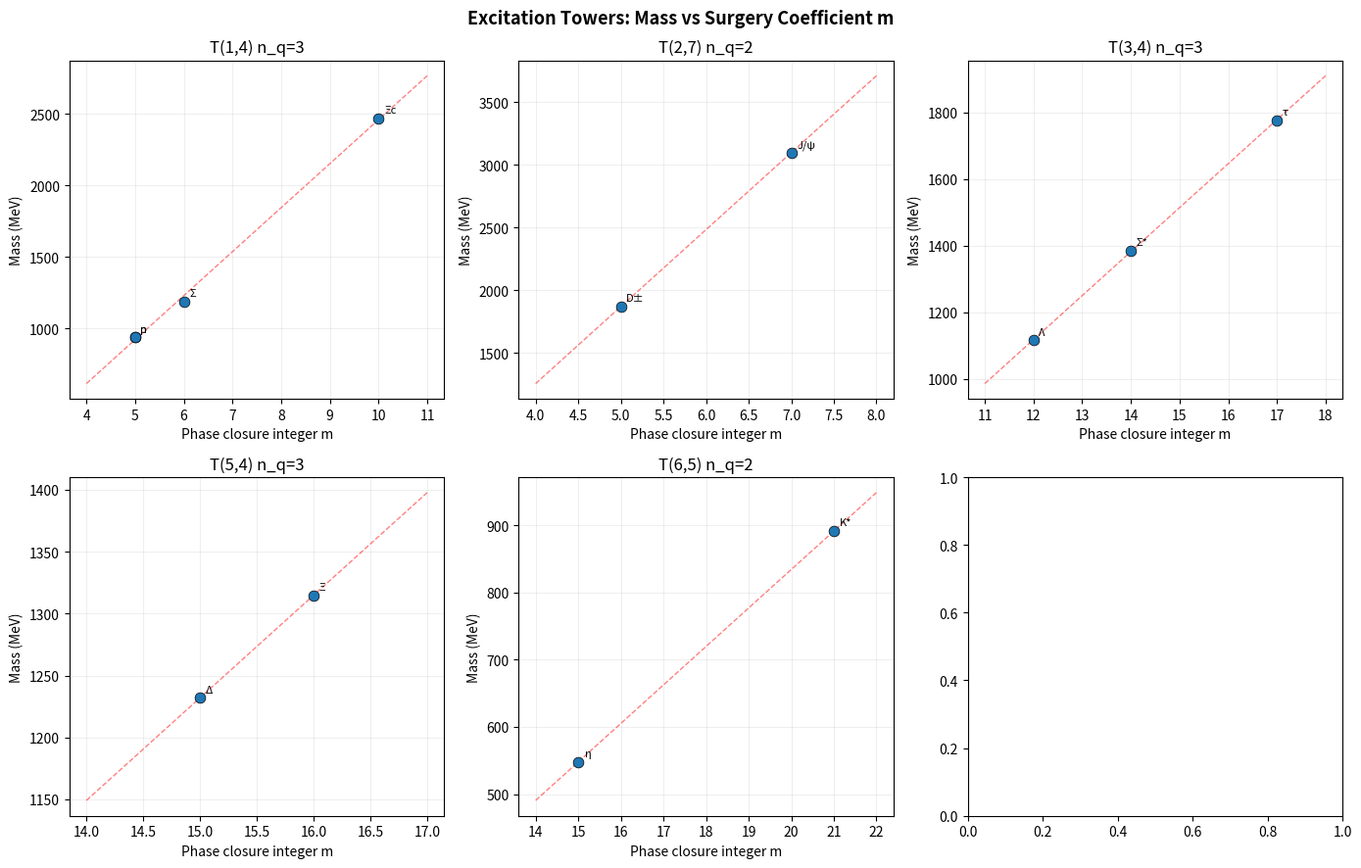

The script that saved this image: (Note: this script raises an exception after producing the figure.)
#!/usr/bin/env python3
"""
NWT Surgery Network: Mapping Particle Transitions as Dehn Surgery

Every particle decay/creation event is a topology change on the
torus knot. The "surgery data" — the change in (p,q,m,n_q) — is
carried by the decay products.

Key physics:
  - Strong decays: same (p,q) family, Δn_q possible, no neutrino
  - Weak decays: different (p,q), requires neutrino to carry Δ(p,q,m)
  - Electromagnetic: same (p,q,m,n_q), photon carries energy only

The surgery selection rules should determine which decays are allowed
and predict the branching ratios.
"""

import numpy as np
from collections import defaultdict
import matplotlib.pyplot as plt
import matplotlib.patches as mpatches

# ── Particle table ──────────────────────────────────────────────────
# (name, mass, p, q, m, n_q, category, dominant_decay)
PARTICLES = [
    ('e',       0.511,   2, 1, 3,  0, 'lepton',  'stable'),
    ('μ',      105.66,   1, 8, 9,  0, 'lepton',  'e + ν̄_e + ν_μ'),
    ('π⁰',    135.0,    7, 3, 18, 2, 'meson',   'γγ'),
    ('π±',     139.57,   3, 5, 5,  2, 'meson',   'μ + ν_μ'),
    ('K±',     493.68,   2, 5, 8,  2, 'meson',   'μ + ν_μ'),
    ('K⁰',    497.61,   7, 5, 15, 2, 'meson',   'π⁺π⁻ / πlν'),
    ('η',      547.86,   6, 5, 15, 2, 'meson',   'γγ / 3π'),
    ('ρ⁰',    775.26,   5, 7, 7,  2, 'meson',   'π⁺π⁻'),
    ('ω',      782.66,   4, 5, 17, 2, 'meson',   'π⁺π⁻π⁰'),
    ('K*',     891.67,   6, 5, 21, 2, 'meson',   'Kπ'),
    ('p',      938.27,   1, 4, 5,  3, 'baryon',  'stable'),
    ('n',      939.57,   1, 4, 5,  3, 'baryon',  'p + e⁻ + ν̄_e'),
    ('Λ',     1115.7,    3, 4, 12, 3, 'baryon',  'p + π⁻'),
    ('Σ',     1189.4,    1, 4, 6,  3, 'baryon',  'Nπ'),
    ('Δ',     1232.0,    5, 4, 15, 3, 'baryon',  'Nπ'),
    ('Ξ',     1314.9,    5, 4, 16, 3, 'baryon',  'Λπ'),
    ('Σ*',    1385.0,    3, 4, 14, 3, 'baryon',  'Σπ / Λπ'),
    ('Ω⁻',   1672.5,    7, 4, 19, 3, 'baryon',  'ΛK⁻ / Ξπ'),
    ('τ',     1776.86,   3, 4, 17, 3, 'stealth', 'μν̄_μν_τ / eν̄_eν_τ'),
    ('D⁰',    1864.8,    3, 7, 7,  2, 'meson',   'Kπ / Kππ'),
    ('D±',     1869.7,    2, 7, 5,  2, 'meson',   'K⁰π±'),
    ('Λc',    2286.5,    1, 5, 3,  3, 'baryon',  'pK⁻π⁺'),
    ('Ξc',    2469.4,    1, 4, 10, 3, 'baryon',  'Ξπ'),
    ('J/ψ',   3096.9,    2, 7, 7,  2, 'meson',   'hadrons / l⁺l⁻'),
    ('B±',     5279.3,   10, 7, 25, 2, 'meson',   'D̄⁰π± / J/ψK±'),
    ('Λb',    5619.6,    3, 5, 14, 3, 'baryon',  'Λcπ⁻ / J/ψΛ'),
    ('Υ',     9460.3,    4, 9, 8,  2, 'meson',   'l⁺l⁻ / ggg'),
]


def classify_transition(p1, q1, m1, nq1, p2, q2, m2, nq2):
    """Classify a transition by what changes."""
    dp = p2 - p1
    dq = q2 - q1
    dm = m2 - m1
    dnq = nq2 - nq1

    if dp == 0 and dq == 0 and dnq == 0:
        if dm == 0:
            return 'identical'
        else:
            return f'excitation (Δm={dm:+d})'
    elif dp == 0 and dq == 0 and dnq != 0:
        return f'n_q change (Δn_q={dnq:+d}, Δm={dm:+d})'
    else:
        return f'topology change (Δp={dp:+d}, Δq={dq:+d}, Δm={dm:+d}, Δn_q={dnq:+d})'


def analyze_known_decays():
    """Map known particle decays to surgery operations."""
    print("=" * 80)
    print("KNOWN PARTICLE DECAYS AS SURGERY OPERATIONS")
    print("=" * 80)

    # Build lookup
    lookup = {}
    for name, mass, p, q, m, nq, cat, decay in PARTICLES:
        lookup[name] = (p, q, m, nq, mass)

    # Known decays: (parent, [daughters], type)
    decays = [
        # Weak decays (topology change — neutrinos involved)
        ('n',   ['p', 'e', 'ν̄_e'],          'weak'),
        ('μ',   ['e', 'ν̄_e', 'ν_μ'],        'weak'),
        ('τ',   ['μ', 'ν̄_μ', 'ν_τ'],        'weak'),
        ('π±',  ['μ', 'ν_μ'],                 'weak'),
        ('K±',  ['μ', 'ν_μ'],                 'weak'),
        ('D±',  ['K⁰', 'π±'],                 'weak'),  # c → s transition

        # Strong decays (same topology family — no neutrinos)
        ('Δ',   ['p', 'π±'],                  'strong'),
        ('Σ',   ['p', 'π⁰'],                  'strong'),  # approx
        ('Σ*',  ['Λ', 'π±'],                  'strong'),
        ('Ξ',   ['Λ', 'π±'],                  'weak'),   # actually weak (s→u)
        ('Ω⁻',  ['Λ', 'K±'],                  'weak'),
        ('ρ⁰',  ['π±', 'π±'],                 'strong'),  # simplified
        ('K*',  ['K±', 'π⁰'],                 'strong'),

        # Electromagnetic (photon emission — same topology)
        ('π⁰',  ['γ', 'γ'],                   'EM'),
        ('η',   ['γ', 'γ'],                   'EM'),
    ]

    print(f"\n{'Decay':>40s}  {'Type':>6s}  Surgery Data")
    print("-" * 90)

    for parent, daughters, dtype in decays:
        if parent not in lookup:
            continue

        p1, q1, m1, nq1, mass1 = lookup[parent]

        # Find daughter with known NWT assignment
        daughter_info = []
        neutrino_count = 0
        total_surgery = {'dp': 0, 'dq': 0, 'dm': 0, 'dnq': 0}

        for d in daughters:
            if d.startswith('ν') or d.startswith('ν̄'):
                neutrino_count += 1
                daughter_info.append(f'{d}')
            elif d == 'γ':
                daughter_info.append('γ')
            elif d in lookup:
                p2, q2, m2, nq2, mass2 = lookup[d]
                dp = p2 - p1
                dq = q2 - q1
                dm = m2 - m1
                dnq = nq2 - nq1
                daughter_info.append(f'{d}({p2},{q2})m={m2}')
                total_surgery['dp'] += dp
                total_surgery['dq'] += dq
                total_surgery['dm'] += dm
                total_surgery['dnq'] += dnq

        decay_str = f"{parent}({p1},{q1})m={m1} → {' + '.join(daughter_info)}"

        if dtype == 'weak':
            surgery_str = (f"Δp={total_surgery['dp']:+d} Δq={total_surgery['dq']:+d} "
                          f"Δm={total_surgery['dm']:+d} Δn_q={total_surgery['dnq']:+d} "
                          f"+ {neutrino_count}ν")
        elif dtype == 'strong':
            surgery_str = (f"Δp={total_surgery['dp']:+d} Δq={total_surgery['dq']:+d} "
                          f"Δm={total_surgery['dm']:+d} Δn_q={total_surgery['dnq']:+d}")
        else:
            surgery_str = "annihilation → γ"

        print(f"{decay_str:>50s}  {dtype:>6s}  {surgery_str}")

    return decays


def analyze_surgery_conservation():
    """
    What is conserved in surgery?

    Hypothesis: weak decays conserve some combination of (p,q,m,n_q) mod N.
    Strong decays conserve (p,q) exactly.
    """
    print(f"\n{'=' * 80}")
    print("CONSERVATION LAWS IN SURGERY")
    print("=" * 80)

    lookup = {}
    for name, mass, p, q, m, nq, cat, decay in PARTICLES:
        lookup[name] = {'p': p, 'q': q, 'm': m, 'nq': nq, 'mass': mass}

    # For each known decay, compute the total quantum numbers on each side
    # and see what's conserved
    test_decays = [
        # (parent, [daughters_with_NWT_assignment])
        ('n',  ['p', 'e']),      # + ν̄_e (weak)
        ('μ',  ['e']),            # + ν̄_e + ν_μ (weak)
        ('π±', ['μ']),            # + ν_μ (weak)
        ('K±', ['μ']),            # + ν_μ (weak)
        ('Δ',  ['p', 'π±']),     # strong
        ('Σ*', ['Λ', 'π±']),     # strong
        ('Ξ',  ['Λ', 'π±']),     # weak (strangeness change)
        ('ρ⁰', ['π±', 'π±']),    # strong (both pions)
        ('Λ',  ['p', 'π±']),     # weak
        ('Ω⁻', ['Λ', 'K±']),    # weak
        ('τ',  ['μ']),            # + ν̄_μ + ν_τ (weak)
    ]

    print(f"\n{'Decay':>20s}  {'Σp':>4s} {'Σq':>4s} {'Σm':>4s} {'Σnq':>4s}  "
          f"{'Σp':>4s} {'Σq':>4s} {'Σm':>4s} {'Σnq':>4s}  "
          f"{'Δp':>4s} {'Δq':>4s} {'Δm':>4s} {'Δnq':>4s}  Type")
    print(f"{'':>20s}  {'─parent─':>17s}  {'─daughters─':>17s}  {'─deficit─':>17s}")
    print("-" * 90)

    for parent, daughters in test_decays:
        if parent not in lookup:
            continue
        par = lookup[parent]

        # Sum daughter quantum numbers
        sum_d = {'p': 0, 'q': 0, 'm': 0, 'nq': 0}
        for d in daughters:
            if d in lookup:
                for key in sum_d:
                    sum_d[key] += lookup[d][key]

        deficit = {key: par[key] - sum_d[key] for key in ['p', 'q', 'm', 'nq']}

        # Determine type
        if deficit['p'] == 0 and deficit['q'] == 0:
            dtype = 'strong/EM'
        else:
            dtype = 'WEAK (ν carries deficit)'

        print(f"{parent+'→'+'+'.join(daughters):>20s}  "
              f"{par['p']:>4d} {par['q']:>4d} {par['m']:>4d} {par['nq']:>4d}  "
              f"{sum_d['p']:>4d} {sum_d['q']:>4d} {sum_d['m']:>4d} {sum_d['nq']:>4d}  "
              f"{deficit['p']:>+4d} {deficit['q']:>+4d} {deficit['m']:>+4d} {deficit['nq']:>+4d}  "
              f"{dtype}")

    print(f"\n  The DEFICIT in (p, q, m, n_q) = what the neutrino(s) carry away!")
    print(f"  Strong decays: deficit in (p,q) should be zero (topology preserved)")


def analyze_excitation_towers():
    """
    Within each knot family, map the excitation spectrum.
    Mass spacing = surgery coefficient × string tension.
    """
    print(f"\n{'=' * 80}")
    print("EXCITATION TOWERS: Mass vs Phase Closure Integer m")
    print("=" * 80)

    from collections import defaultdict
    from scipy.optimize import brentq
    from scipy.integrate import quad

    KAPPA = np.pi**2
    ME = 0.511

    families = defaultdict(list)
    for name, mass, p, q, m_int, nq, cat, decay in PARTICLES:
        families[(p, q, nq)].append((name, mass, m_int, cat))

    fig, axes = plt.subplots(2, 3, figsize=(14, 9))
    plot_idx = 0

    for (p, q, nq), members in sorted(families.items()):
        if len(members) < 2:
            continue

        members_sorted = sorted(members, key=lambda x: x[2])
        print(f"\n  T({p},{q}) n_q={nq}  [confinement: {nq}^{q} = {nq**q if nq > 0 else 1}]")
        print(f"  {'Name':>8s} {'mass':>8s} {'m':>4s} {'Δm':>4s} {'Δmass':>8s} {'Δmass/Δm':>10s}")
        print(f"  {'-'*50}")

        m_vals = []
        mass_vals = []
        for i, (name, mass, m_int, cat) in enumerate(members_sorted):
            dm = m_int - members_sorted[i-1][2] if i > 0 else 0
            d_mass = mass - members_sorted[i-1][1] if i > 0 else 0
            ratio = d_mass / dm if dm > 0 else 0
            print(f"  {name:>8s} {mass:>8.1f} {m_int:>4d} {dm:>+4d} {d_mass:>+8.1f} {ratio:>10.1f}")
            m_vals.append(m_int)
            mass_vals.append(mass)

        # Linear fit: mass ≈ a × m + b
        if len(m_vals) >= 2:
            coeffs = np.polyfit(m_vals, mass_vals, 1)
            print(f"  Linear fit: mass ≈ {coeffs[0]:.1f} × m + {coeffs[1]:.1f}")
            print(f"  String tension: {coeffs[0]:.1f} MeV per unit m")

            # Plot
            if plot_idx < 6:
                ax = axes[plot_idx // 3, plot_idx % 3]
                ax.scatter(m_vals, mass_vals, s=60, zorder=5,
                          edgecolors='black', linewidths=0.5)
                for name, mass, m_int, cat in members_sorted:
                    ax.annotate(name, (m_int, mass), fontsize=8,
                               xytext=(4, 4), textcoords='offset points')
                m_fit = np.linspace(min(m_vals)-1, max(m_vals)+1, 50)
                ax.plot(m_fit, np.polyval(coeffs, m_fit), 'r--', lw=1, alpha=0.5)
                ax.set_xlabel('Phase closure integer m')
                ax.set_ylabel('Mass (MeV)')
                ax.set_title(f'T({p},{q}) n_q={nq}')
                ax.grid(True, alpha=0.2)
                plot_idx += 1

    plt.suptitle('Excitation Towers: Mass vs Surgery Coefficient m',
                 fontsize=13, fontweight='bold')
    plt.tight_layout()
    plt.savefig('analysis/nwt_surgery_towers.png', dpi=200, bbox_inches='tight')
    print(f"\nSaved: analysis/nwt_surgery_towers.png")
    plt.close()


if __name__ == "__main__":
    analyze_known_decays()
    analyze_surgery_conservation()
    analyze_excitation_towers()
